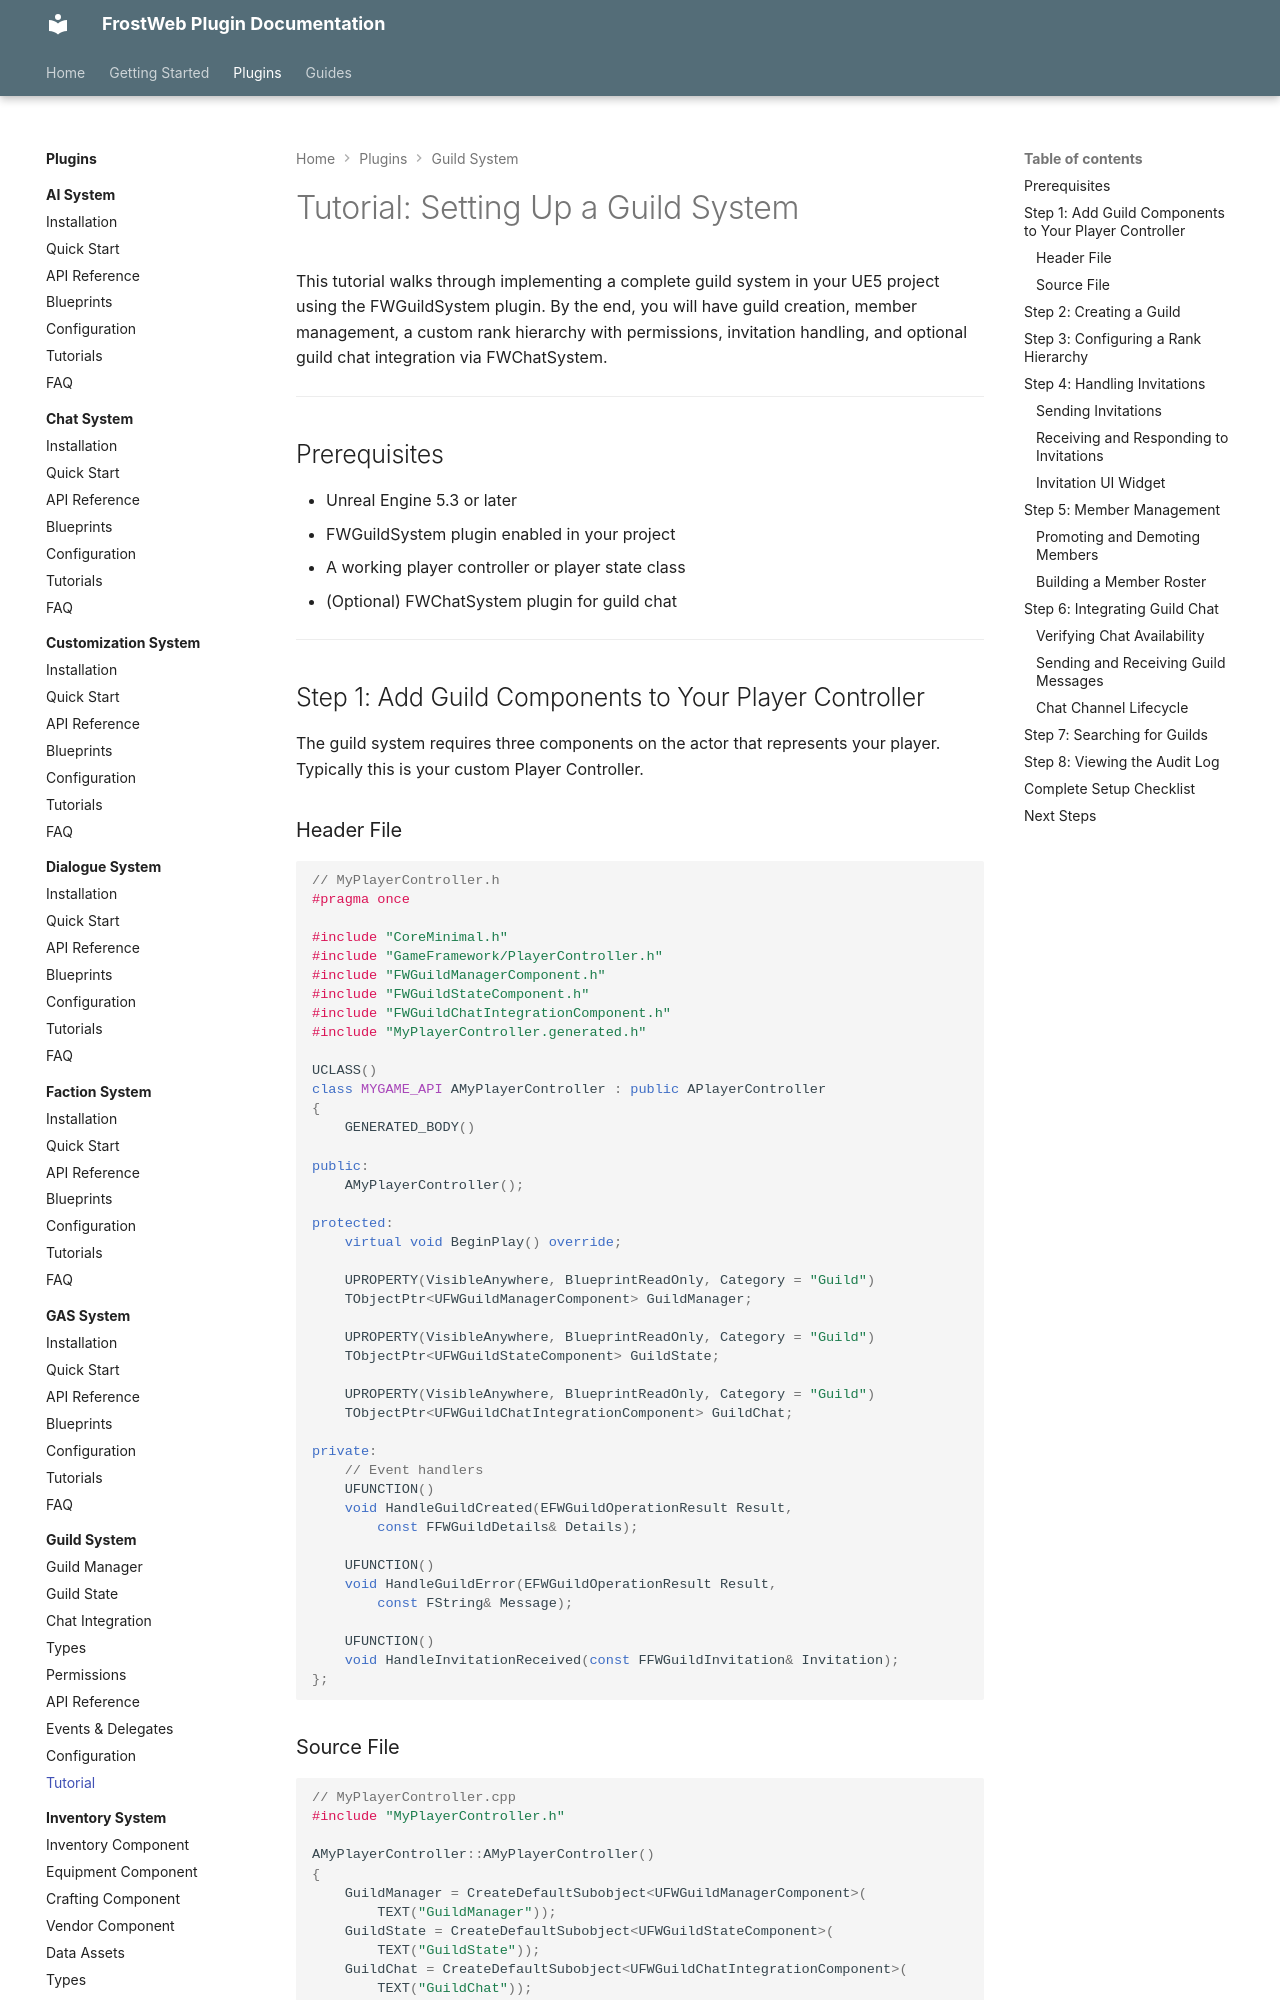

repository: FrostWeb-Studios/docs · page: latest/plugins/guild-system/tutorial/index.html · generator: mkdocs

---
title: "Tutorial: Setting Up a Guild System"
description: Step-by-step guide to implementing a guild system including creation, joining, rank hierarchies, permissions, invitations, and guild chat integration.
---

# Tutorial: Setting Up a Guild System

This tutorial walks through implementing a complete guild system in your UE5 project using the FWGuildSystem plugin. By the end, you will have guild creation, member management, a custom rank hierarchy with permissions, invitation handling, and optional guild chat integration via FWChatSystem.

---

## Prerequisites

- Unreal Engine 5.3 or later
- FWGuildSystem plugin enabled in your project
- A working player controller or player state class
- (Optional) FWChatSystem plugin for guild chat

---

## Step 1: Add Guild Components to Your Player Controller

The guild system requires three components on the actor that represents your player. Typically this is your custom Player Controller.

### Header File

```cpp
// MyPlayerController.h
#pragma once

#include "CoreMinimal.h"
#include "GameFramework/PlayerController.h"
#include "FWGuildManagerComponent.h"
#include "FWGuildStateComponent.h"
#include "FWGuildChatIntegrationComponent.h"
#include "MyPlayerController.generated.h"

UCLASS()
class MYGAME_API AMyPlayerController : public APlayerController
{
    GENERATED_BODY()

public:
    AMyPlayerController();

protected:
    virtual void BeginPlay() override;

    UPROPERTY(VisibleAnywhere, BlueprintReadOnly, Category = "Guild")
    TObjectPtr<UFWGuildManagerComponent> GuildManager;

    UPROPERTY(VisibleAnywhere, BlueprintReadOnly, Category = "Guild")
    TObjectPtr<UFWGuildStateComponent> GuildState;

    UPROPERTY(VisibleAnywhere, BlueprintReadOnly, Category = "Guild")
    TObjectPtr<UFWGuildChatIntegrationComponent> GuildChat;

private:
    // Event handlers
    UFUNCTION()
    void HandleGuildCreated(EFWGuildOperationResult Result,
        const FFWGuildDetails& Details);

    UFUNCTION()
    void HandleGuildError(EFWGuildOperationResult Result,
        const FString& Message);

    UFUNCTION()
    void HandleInvitationReceived(const FFWGuildInvitation& Invitation);
};
```
